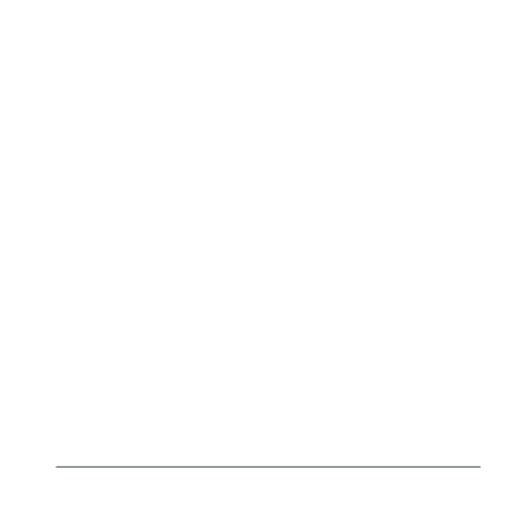
t = 0.00 s
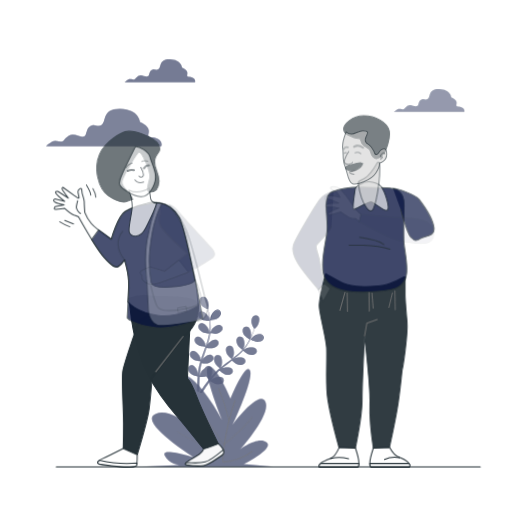
t = 1.10 s
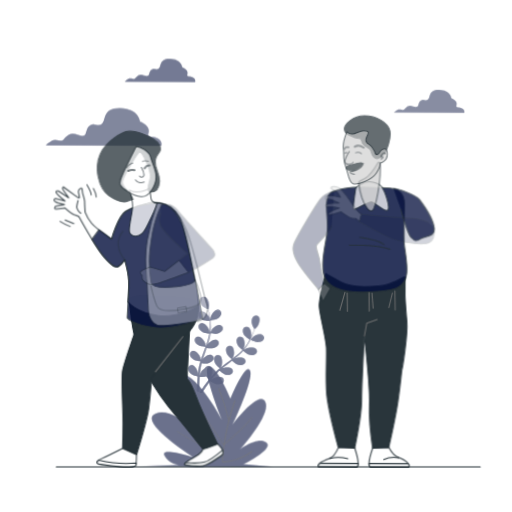
t = 1.19 s
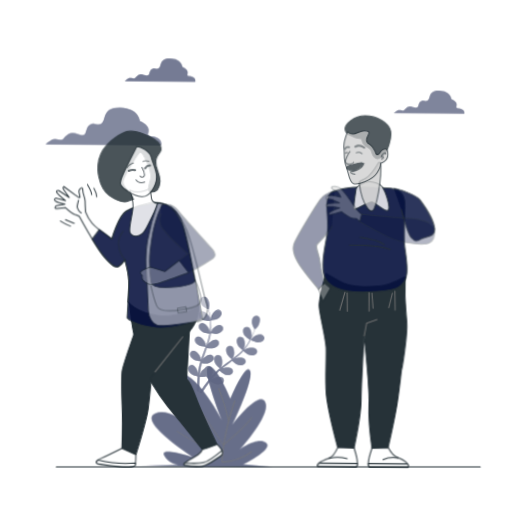
t = 1.29 s
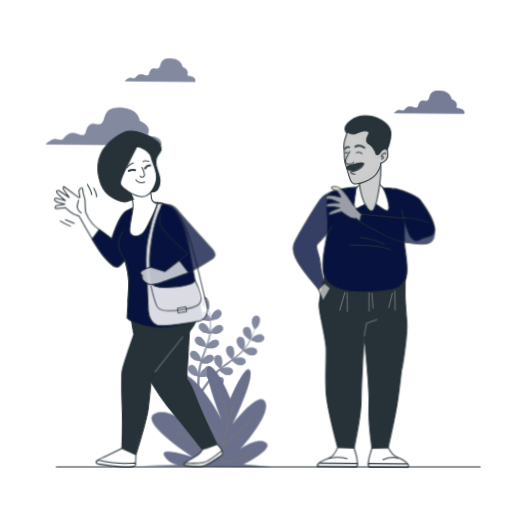
t = 1.66 s
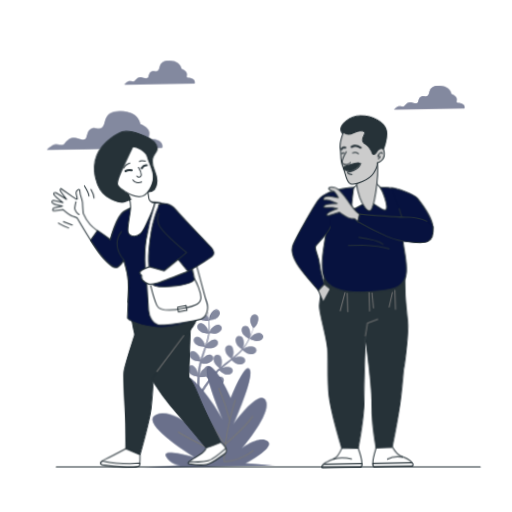
t = 2.23 s

The animated SVG that drew these frames (rendered in a browser with its animation timeline set to each time). Animation: 2 CSS @keyframes rules; one cycle of 2.60 s, repeats indefinitely.

<svg class="animated" id="freepik_stories-bye" xmlns="http://www.w3.org/2000/svg" viewBox="0 0 500 500" version="1.1" xmlns:xlink="http://www.w3.org/1999/xlink" xmlns:svgjs="http://svgjs.com/svgjs"><style>svg#freepik_stories-bye:not(.animated) .animable {opacity: 0;}svg#freepik_stories-bye.animated #elnmdass1fu3 {animation: 1.1s 1 forwards ease-out fadeIn;animation-delay: 0s;}svg#freepik_stories-bye.animated #elv1fyf73w54n {animation: 1.1s 1 forwards ease-out fadeIn;animation-delay: 0.11000000000000001s;opacity: 0}svg#freepik_stories-bye.animated #elnpgx3ufj6l {animation: 1.1s 1 forwards ease-out fadeIn;animation-delay: 0.22000000000000003s;opacity: 0}svg#freepik_stories-bye.animated #eld712li49h0f {animation: 1.1s 1 forwards ease-out fadeIn;animation-delay: 0.33000000000000007s;opacity: 0}svg#freepik_stories-bye.animated #el49q8n659kad {animation: 1.1s 1 forwards ease-out fadeIn;animation-delay: 0.44000000000000006s;opacity: 0}svg#freepik_stories-bye.animated #elunuoidsd3e {animation: 1.1s 1 forwards ease-out fadeIn;animation-delay: 0.55s;opacity: 0}svg#freepik_stories-bye.animated #elyscpfu3t8dn {animation: 1.1s 1 forwards ease-out fadeIn;animation-delay: 0.6600000000000001s;opacity: 0}svg#freepik_stories-bye.animated #ell7lpq6d36q {animation: 1.1s 1 forwards ease-out fadeIn;animation-delay: 0.7700000000000001s;opacity: 0}svg#freepik_stories-bye.animated #elzlqa2a92jl {animation: 1.1s 1 forwards ease-out fadeIn;animation-delay: 0.8800000000000001s;opacity: 0}svg#freepik_stories-bye.animated #el55sng0rnbj7 {animation: 1.1s 1 forwards ease-out fadeIn;animation-delay: 0.9900000000000001s;opacity: 0}svg#freepik_stories-bye.animated #freepik--Plants--inject-5 {animation: 1.1s 1 forwards ease-out fadeIn,1.5s Infinite  linear wind;animation-delay: 0s,1.1s;}svg#freepik_stories-bye.animated #eleldii69qj39 {animation: 1.1s 1 forwards ease-out fadeIn;animation-delay: 0s;}svg#freepik_stories-bye.animated #elsvjkub04v5 {animation: 1.1s 1 forwards ease-out fadeIn;animation-delay: 0.18333333333333335s;opacity: 0}svg#freepik_stories-bye.animated #el0h4ztvgq8u8j {animation: 1.1s 1 forwards ease-out fadeIn;animation-delay: 0.3666666666666667s;opacity: 0}svg#freepik_stories-bye.animated #el2hy1q534t26 {animation: 1.1s 1 forwards ease-out fadeIn;animation-delay: 0.55s;opacity: 0}svg#freepik_stories-bye.animated #ellah6dis76bn {animation: 1.1s 1 forwards ease-out fadeIn;animation-delay: 0.7333333333333334s;opacity: 0}svg#freepik_stories-bye.animated #elzwa1dlsgd7 {animation: 1.1s 1 forwards ease-out fadeIn;animation-delay: 0.9166666666666667s;opacity: 0}svg#freepik_stories-bye.animated #freepik--Clouds--inject-5 {animation: 1.1s 1 forwards ease-out fadeIn,1.5s Infinite  linear wind;animation-delay: 0s,1.1s;}svg#freepik_stories-bye.animated #eloal8mrc0nh {animation: 1.1s 1 forwards ease-out fadeIn;animation-delay: 0s;}svg#freepik_stories-bye.animated #el7mkqdw0wna3 {animation: 1.1s 1 forwards ease-out fadeIn;animation-delay: 0.03235294117647059s;opacity: 0}svg#freepik_stories-bye.animated #el75fwuas7izw {animation: 1.1s 1 forwards ease-out fadeIn;animation-delay: 0.06470588235294118s;opacity: 0}svg#freepik_stories-bye.animated #elf74u1koc6fl {animation: 1.1s 1 forwards ease-out fadeIn;animation-delay: 0.09705882352941178s;opacity: 0}svg#freepik_stories-bye.animated #elzqzey2kufm8 {animation: 1.1s 1 forwards ease-out fadeIn;animation-delay: 0.12941176470588237s;opacity: 0}svg#freepik_stories-bye.animated #elmamj8bds70l {animation: 1.1s 1 forwards ease-out fadeIn;animation-delay: 0.16176470588235295s;opacity: 0}svg#freepik_stories-bye.animated #elescheu0izrc {animation: 1.1s 1 forwards ease-out fadeIn;animation-delay: 0.19411764705882356s;opacity: 0}svg#freepik_stories-bye.animated #elp4xl6q5w29g {animation: 1.1s 1 forwards ease-out fadeIn;animation-delay: 0.22647058823529415s;opacity: 0}svg#freepik_stories-bye.animated #elcgdfi31xo6e {animation: 1.1s 1 forwards ease-out fadeIn;animation-delay: 0.25882352941176473s;opacity: 0}svg#freepik_stories-bye.animated #el3a604ii84zi {animation: 1.1s 1 forwards ease-out fadeIn;animation-delay: 0.2911764705882353s;opacity: 0}svg#freepik_stories-bye.animated #el9k3mshz8eib {animation: 1.1s 1 forwards ease-out fadeIn;animation-delay: 0.3235294117647059s;opacity: 0}svg#freepik_stories-bye.animated #el8uladkm9h23 {animation: 1.1s 1 forwards ease-out fadeIn;animation-delay: 0.3558823529411765s;opacity: 0}svg#freepik_stories-bye.animated #elivrqmwlajs {animation: 1.1s 1 forwards ease-out fadeIn;animation-delay: 0.3882352941176471s;opacity: 0}svg#freepik_stories-bye.animated #ell8baust52id {animation: 1.1s 1 forwards ease-out fadeIn;animation-delay: 0.4205882352941177s;opacity: 0}svg#freepik_stories-bye.animated #eln9uqgf94ik {animation: 1.1s 1 forwards ease-out fadeIn;animation-delay: 0.4529411764705883s;opacity: 0}svg#freepik_stories-bye.animated #elt3bppbkwo5p {animation: 1.1s 1 forwards ease-out fadeIn;animation-delay: 0.4852941176470589s;opacity: 0}svg#freepik_stories-bye.animated #elwwit5h9311n {animation: 1.1s 1 forwards ease-out fadeIn;animation-delay: 0.5176470588235295s;opacity: 0}svg#freepik_stories-bye.animated #el12da3z1brv {animation: 1.1s 1 forwards ease-out fadeIn;animation-delay: 0.55s;opacity: 0}svg#freepik_stories-bye.animated #elssvv2koth7 {animation: 1.1s 1 forwards ease-out fadeIn;animation-delay: 0.5823529411764706s;opacity: 0}svg#freepik_stories-bye.animated #elip743ea9h3k {animation: 1.1s 1 forwards ease-out fadeIn;animation-delay: 0.6147058823529412s;opacity: 0}svg#freepik_stories-bye.animated #elhw2opdx17sp {animation: 1.1s 1 forwards ease-out fadeIn;animation-delay: 0.6470588235294118s;opacity: 0}svg#freepik_stories-bye.animated #elbitnhqb750t {animation: 1.1s 1 forwards ease-out fadeIn;animation-delay: 0.6794117647058824s;opacity: 0}svg#freepik_stories-bye.animated #el08adjvn134aj {animation: 1.1s 1 forwards ease-out fadeIn;animation-delay: 0.711764705882353s;opacity: 0}svg#freepik_stories-bye.animated #elekl71so2p3d {animation: 1.1s 1 forwards ease-out fadeIn;animation-delay: 0.7441176470588236s;opacity: 0}svg#freepik_stories-bye.animated #el5b5buy34jv3 {animation: 1.1s 1 forwards ease-out fadeIn;animation-delay: 0.7764705882352942s;opacity: 0}svg#freepik_stories-bye.animated #elckcg87ccuvs {animation: 1.1s 1 forwards ease-out fadeIn;animation-delay: 0.8088235294117648s;opacity: 0}svg#freepik_stories-bye.animated #elincebeq2ld {animation: 1.1s 1 forwards ease-out fadeIn;animation-delay: 0.8411764705882354s;opacity: 0}svg#freepik_stories-bye.animated #el7ne5c0ofsul {animation: 1.1s 1 forwards ease-out fadeIn;animation-delay: 0.873529411764706s;opacity: 0}svg#freepik_stories-bye.animated #elpyevgsg5ex8 {animation: 1.1s 1 forwards ease-out fadeIn;animation-delay: 0.9058823529411766s;opacity: 0}svg#freepik_stories-bye.animated #elx22pg2ewwjj {animation: 1.1s 1 forwards ease-out fadeIn;animation-delay: 0.9382352941176472s;opacity: 0}svg#freepik_stories-bye.animated #elc9x2d9n7c5l {animation: 1.1s 1 forwards ease-out fadeIn;animation-delay: 0.9705882352941178s;opacity: 0}svg#freepik_stories-bye.animated #elcp7ti9778wo {animation: 1.1s 1 forwards ease-out fadeIn;animation-delay: 1.0029411764705882s;opacity: 0}svg#freepik_stories-bye.animated #elc994go91jd5 {animation: 1.1s 1 forwards ease-out fadeIn;animation-delay: 1.035294117647059s;opacity: 0}svg#freepik_stories-bye.animated #eljmuwqnuyw1g {animation: 1.1s 1 forwards ease-out fadeIn;animation-delay: 1.0676470588235296s;opacity: 0}svg#freepik_stories-bye.animated #freepik--character-2--inject-5 {animation: 1.1s 1 forwards ease-out fadeIn,1.5s Infinite  linear wind;animation-delay: 0s,1.1s;}svg#freepik_stories-bye.animated #elwmwx1ootp2a {animation: 1.1s 1 forwards ease-out fadeIn;animation-delay: 0s;}svg#freepik_stories-bye.animated #elafefrlur96b {animation: 1.1s 1 forwards ease-out fadeIn;animation-delay: 0.03793103448275863s;opacity: 0}svg#freepik_stories-bye.animated #el9kbjolhbcle {animation: 1.1s 1 forwards ease-out fadeIn;animation-delay: 0.07586206896551725s;opacity: 0}svg#freepik_stories-bye.animated #elx600hf6dwgs {animation: 1.1s 1 forwards ease-out fadeIn;animation-delay: 0.11379310344827588s;opacity: 0}svg#freepik_stories-bye.animated #elvan7qjkm6r {animation: 1.1s 1 forwards ease-out fadeIn;animation-delay: 0.1517241379310345s;opacity: 0}svg#freepik_stories-bye.animated #elf9elya4vyei {animation: 1.1s 1 forwards ease-out fadeIn;animation-delay: 0.18965517241379315s;opacity: 0}svg#freepik_stories-bye.animated #el4noct8zd6mg {animation: 1.1s 1 forwards ease-out fadeIn;animation-delay: 0.22758620689655176s;opacity: 0}svg#freepik_stories-bye.animated #elomy9nr693u {animation: 1.1s 1 forwards ease-out fadeIn;animation-delay: 0.2655172413793104s;opacity: 0}svg#freepik_stories-bye.animated #elgl9r1lpv7oe {animation: 1.1s 1 forwards ease-out fadeIn;animation-delay: 0.303448275862069s;opacity: 0}svg#freepik_stories-bye.animated #elytsmxzax9x {animation: 1.1s 1 forwards ease-out fadeIn;animation-delay: 0.34137931034482766s;opacity: 0}svg#freepik_stories-bye.animated #elimvpnfpf1i {animation: 1.1s 1 forwards ease-out fadeIn;animation-delay: 0.3793103448275863s;opacity: 0}svg#freepik_stories-bye.animated #elyr1hl3dlfmc {animation: 1.1s 1 forwards ease-out fadeIn;animation-delay: 0.4172413793103449s;opacity: 0}svg#freepik_stories-bye.animated #el1xw5v3li1lg {animation: 1.1s 1 forwards ease-out fadeIn;animation-delay: 0.4551724137931035s;opacity: 0}svg#freepik_stories-bye.animated #elysgykzzoog {animation: 1.1s 1 forwards ease-out fadeIn;animation-delay: 0.49310344827586217s;opacity: 0}svg#freepik_stories-bye.animated #elu5seyph9qh {animation: 1.1s 1 forwards ease-out fadeIn;animation-delay: 0.5310344827586208s;opacity: 0}svg#freepik_stories-bye.animated #elpmpvhd8klee {animation: 1.1s 1 forwards ease-out fadeIn;animation-delay: 0.5689655172413794s;opacity: 0}svg#freepik_stories-bye.animated #el8pqo9ze1n8q {animation: 1.1s 1 forwards ease-out fadeIn;animation-delay: 0.606896551724138s;opacity: 0}svg#freepik_stories-bye.animated #elu5koadcru6j {animation: 1.1s 1 forwards ease-out fadeIn;animation-delay: 0.6448275862068966s;opacity: 0}svg#freepik_stories-bye.animated #el6irgpphly0i {animation: 1.1s 1 forwards ease-out fadeIn;animation-delay: 0.6827586206896553s;opacity: 0}svg#freepik_stories-bye.animated #el4zyjtntb2m9 {animation: 1.1s 1 forwards ease-out fadeIn;animation-delay: 0.7206896551724139s;opacity: 0}svg#freepik_stories-bye.animated #elczhfljx0in8 {animation: 1.1s 1 forwards ease-out fadeIn;animation-delay: 0.7586206896551726s;opacity: 0}svg#freepik_stories-bye.animated #eli5zejms7yqe {animation: 1.1s 1 forwards ease-out fadeIn;animation-delay: 0.7965517241379312s;opacity: 0}svg#freepik_stories-bye.animated #eltvxlj2xbbu {animation: 1.1s 1 forwards ease-out fadeIn;animation-delay: 0.8344827586206898s;opacity: 0}svg#freepik_stories-bye.animated #el9maztglynw {animation: 1.1s 1 forwards ease-out fadeIn;animation-delay: 0.8724137931034485s;opacity: 0}svg#freepik_stories-bye.animated #elx2osyl1bkq {animation: 1.1s 1 forwards ease-out fadeIn;animation-delay: 0.910344827586207s;opacity: 0}svg#freepik_stories-bye.animated #el1dvo8o5wxfh {animation: 1.1s 1 forwards ease-out fadeIn;animation-delay: 0.9482758620689656s;opacity: 0}svg#freepik_stories-bye.animated #elc4rvl4b6acf {animation: 1.1s 1 forwards ease-out fadeIn;animation-delay: 0.9862068965517243s;opacity: 0}svg#freepik_stories-bye.animated #eloxb57ja4t4 {animation: 1.1s 1 forwards ease-out fadeIn;animation-delay: 1.024137931034483s;opacity: 0}svg#freepik_stories-bye.animated #eluo0h7rch8z {animation: 1.1s 1 forwards ease-out fadeIn;animation-delay: 1.0620689655172415s;opacity: 0}svg#freepik_stories-bye.animated #freepik--character-1--inject-5 {animation: 1.1s 1 forwards ease-out fadeIn,1.5s Infinite  linear wind;animation-delay: 0s,1.1s;}            @keyframes fadeIn {                0% {                    opacity: 0;                }                100% {                    opacity: 1;                }            }                    @keyframes wind {                0% {                    transform: rotate( 0deg );                }                25% {                    transform: rotate( 1deg );                }                75% {                    transform: rotate( -1deg );                }            }        .animator-hidden { display: none; }</style><g id="freepik--background-simple--inject-5" class="animable animator-hidden" style="transform-origin: 251.447px 248.834px;"><path d="M438.63,148.3S411.4,93.79,351.27,85.71,249.16,117,204.92,137.2c-23.17,10.57-49.64,6.46-74.24,11.58C52,165.14,22.4,267.66,55.16,326c28.36,50.47,78.28,76.72,154.29,82.77s129.34,13.13,197.41-36.34S470.39,220,438.63,148.3Z" style="fill: #07123F; transform-origin: 251.447px 248.834px;" id="el6yfu1ozeq2a" class="animable"></path><g id="ele7e4l9hhzvo"><path d="M438.63,148.3S411.4,93.79,351.27,85.71,249.16,117,204.92,137.2c-23.17,10.57-49.64,6.46-74.24,11.58C52,165.14,22.4,267.66,55.16,326c28.36,50.47,78.28,76.72,154.29,82.77s129.34,13.13,197.41-36.34S470.39,220,438.63,148.3Z" style="fill: rgb(255, 255, 255); opacity: 0.7; transform-origin: 251.447px 248.834px;" class="animable" id="elagcsvex1k19"></path></g></g><g id="freepik--Plants--inject-5" class="animable animator-active" style="transform-origin: 202.425px 372.877px;"><path d="M205.12,312.73c-.05,0,.64-3.39.7-3.6.79-2.41,3.72-6.63,6.57-6.62a3.37,3.37,0,0,1,3.24,3.83c-.21,2-2,3.7-3.63,4.68C210.1,312.18,205.13,312.73,205.12,312.73Z" style="fill: #07123F; transform-origin: 210.39px 307.62px;" id="elnmdass1fu3" class="animable"></path><path d="M199.61,289.93c2.68,1,4,5.91,3.93,8.46,0,.21-.51,3.64-.56,3.61l-.06,0c.22.78.44,1.62.67,2.54.4,1.71.84,3.64,1.18,5.77a59,59,0,0,1,.75,6.95,44,44,0,0,1-.26,7.8.29.29,0,0,1,0,.09c.35-.75,1.41-2.84,1.5-3,1.4-2.12,5.34-5.41,8.09-4.65a3.37,3.37,0,0,1,2.11,4.54c-.73,1.88-2.91,3.05-4.74,3.57-2,.58-6.65-.11-7-.17a59.54,59.54,0,0,1-1.69,7.78c-.42,1.49-.89,3-1.38,4.46.32-.65.62-1.22.67-1.29,1.39-2.13,5.34-5.42,8.08-4.66a3.37,3.37,0,0,1,2.11,4.55c-.72,1.87-2.91,3-4.73,3.56s-5.78,0-6.82-.13c-.19.56-.38,1.13-.58,1.7-.94,2.72-1.89,5.43-2.74,8.11-.3.95-.56,1.89-.82,2.84.29-.58.53-1.06.58-1.12,1.39-2.13,5.34-5.42,8.08-4.66a3.36,3.36,0,0,1,2.11,4.55c-.72,1.87-2.9,3-4.73,3.56s-5.4.06-6.63-.11c-.24,1-.48,1.95-.68,2.9-.11.66-.27,1.28-.35,1.94s-.18,1.31-.27,1.95c-.13,1.25-.27,2.53-.36,3.75-.08.84-.13,1.65-.18,2.46.28-.94.89-2.78.95-2.93a13.07,13.07,0,0,1,4.36-5,3.21,3.21,0,0,1,.37-.65,3.37,3.37,0,0,1,5-.77c2.16,1.86,1.62,7,.63,9.3-.06.14-.86,1.57-1.38,2.46l1.15-1.43c.79-1,1.61-1.91,2.49-2.93l1.33-1.45c.44-.49,1-.95,1.44-1.44,1.14-1.1,2.35-2.16,3.59-3.2-.85-.69-3.82-3.2-4.67-4.91s-1.47-4.09-.58-5.9a3.37,3.37,0,0,1,4.78-1.51c2.41,1.51,2.66,6.64,2,9.1,0,.16-.69,1.87-1.06,2.81.75-.62,1.5-1.24,2.28-1.84,2.25-1.74,4.58-3.43,6.9-5.13l2.11-1.57c-.3-.24-3.89-3.15-4.85-5.06-.85-1.7-1.46-4.1-.57-5.9a3.37,3.37,0,0,1,4.78-1.51c2.41,1.51,2.65,6.64,2,9.1,0,.19-1,2.66-1.25,3.27,1.55-1.15,3.09-2.32,4.56-3.53a58.8,58.8,0,0,0,5.63-5.24c-.14-.11-3.91-3.13-4.89-5.08-.85-1.7-1.46-4.1-.57-5.9a3.37,3.37,0,0,1,4.78-1.52c2.41,1.52,2.65,6.64,2,9.11,0,.16-.76,2-1.11,2.93l.13.09a43.49,43.49,0,0,0,4.63-6.21c.76-1.2,1.41-2.39,2-3.57-.76-.49-4.2-2.77-5.28-4.43s-1.9-3.91-1.22-5.8a3.38,3.38,0,0,1,4.59-2c2.56,1.24,3.36,6.31,3,8.83,0,.14-.36,1.51-.63,2.5.27-.53.56-1.08.81-1.6.93-1.93,1.67-3.77,2.31-5.4.36-.93.66-1.77.94-2.57-.5-.87-2.44-4.4-2.63-6.33s.11-4.35,1.59-5.71a3.38,3.38,0,0,1,5,.31c1.7,2.28.08,7.15-1.39,9.23-.13.17-2.44,2.75-2.47,2.7l0-.05c-.25.77-.53,1.59-.85,2.49-.6,1.64-1.3,3.5-2.2,5.46a59.49,59.49,0,0,1-3.2,6.21,44.06,44.06,0,0,1-4.52,6.37l-.07.06c.71-.43,2.74-1.59,2.9-1.66,2.34-1,7.44-1.57,9.31.57a3.37,3.37,0,0,1-.74,5c-1.64,1.16-4.11.94-5.92.36-2-.65-5.49-3.76-5.76-4a61.24,61.24,0,0,1-5.7,5.55c-1.17,1-2.38,2-3.61,3,.62-.36,1.19-.68,1.27-.71,2.34-1,7.44-1.57,9.31.57a3.37,3.37,0,0,1-.75,5c-1.64,1.16-4.1.93-5.91.36s-4.83-3.18-5.61-3.87c-.48.36-.95.73-1.42,1.1-2.29,1.75-4.57,3.48-6.77,5.26-.77.62-1.51,1.26-2.25,1.9.56-.32,1-.58,1.11-.61,2.33-1,7.44-1.57,9.31.58a3.36,3.36,0,0,1-.75,4.95c-1.64,1.16-4.1.94-5.91.36s-4.54-2.92-5.47-3.75c-.74.68-1.48,1.36-2.17,2.05-.46.49-.93.92-1.36,1.43l-1.3,1.47c-.8,1-1.62,2-2.37,2.92-.53.67-1,1.31-1.51,2,.76-.63,2.27-1.83,2.41-1.92,2.16-1.34,7.12-2.68,9.29-.84a3.36,3.36,0,0,1,0,5c-1.44,1.4-3.91,1.55-5.79,1.26-2.06-.33-5.8-2.76-6.27-3.07-.81,1.08-1.59,2.13-2.32,3.13-2.51,3.48-4.48,6.47-5.82,8.58l-.14.22-1.74-.85.28-.41c1.4-2.11,3.45-5.08,6.07-8.54.82-1.09,1.72-2.25,2.66-3.42a37.2,37.2,0,0,1-2.7-3.35c-2,.79-6.17.82-6.71.82-.08,1.34-.16,2.65-.21,3.89-.18,4.29-.16,7.87-.12,10.37,0,.1,0,.19,0,.29l-1.92-.93c0-2.48.1-5.84.35-9.82.08-1.36.2-2.82.34-4.32-.54-.13-4.87-1.25-6.5-2.55-1.48-1.19-3-3.11-3-5.12a3.37,3.37,0,0,1,3.7-3.38c2.83.37,5.19,4.92,5.66,7.42,0,.15.15,1.78.2,2.81.06-.61.11-1.2.18-1.83.12-1.24.29-2.48.45-3.82.11-.64.21-1.28.32-1.94s.27-1.32.4-2c.35-1.55.77-3.1,1.23-4.65-1.09-.11-4.95-.57-6.6-1.52s-3.48-2.61-3.74-4.6a3.38,3.38,0,0,1,3.16-3.9c2.84-.07,5.87,4.07,6.71,6.47.05.15.46,1.94.67,2.93.28-.93.56-1.86.88-2.79.91-2.7,1.92-5.39,2.92-8.09.31-.82.6-1.65.9-2.48-.39,0-5-.47-6.84-1.54-1.65-.94-3.48-2.61-3.73-4.6a3.37,3.37,0,0,1,3.15-3.9c2.85-.07,5.88,4.08,6.71,6.48.07.18.65,2.75.77,3.41.65-1.81,1.29-3.63,1.85-5.45a59.67,59.67,0,0,0,1.8-7.48c-.18,0-5-.46-6.88-1.55-1.65-.94-3.48-2.61-3.73-4.6a3.37,3.37,0,0,1,3.15-3.9c2.85-.07,5.88,4.08,6.71,6.48.06.15.51,2.11.7,3.05h.16a42.7,42.7,0,0,0,.43-7.73c0-1.42-.14-2.78-.27-4.1-.91,0-5,0-6.85-.78s-3.74-2.21-4.21-4.16a3.37,3.37,0,0,1,2.7-4.23c2.82-.38,6.29,3.41,7.38,5.7.06.13.53,1.46.86,2.44-.07-.6-.14-1.21-.21-1.78-.29-2.13-.69-4.07-1.05-5.78-.22-1-.43-1.84-.64-2.66-.89-.45-4.46-2.32-5.68-3.83s-2.31-3.69-1.82-5.64A3.36,3.36,0,0,1,199.61,289.93Z" style="fill: #07123F; transform-origin: 218.389px 336.892px;" id="elv1fyf73w54n" class="animable"></path><path d="M251.07,333.8c-2.22-.08-6.67-2.37-6.67-2.37s2.39-2.47,2.56-2.61c2-1.59,6.76-3.48,9.13-1.9a3.37,3.37,0,0,1,.59,5C255.41,333.45,253,333.88,251.07,333.8Z" style="fill: #07123F; transform-origin: 250.965px 330.067px;" id="elnpgx3ufj6l" class="animable"></path><g id="eld712li49h0f" class=""><g style="opacity: 0.5; transform-origin: 220.625px 336.892px;" class="animable" id="eldihvkbfd9c8"><path d="M205.12,312.73c-.05,0,.64-3.39.7-3.6.79-2.41,3.72-6.63,6.57-6.62a3.37,3.37,0,0,1,3.24,3.83c-.21,2-2,3.7-3.63,4.68C210.1,312.18,205.13,312.73,205.12,312.73Z" style="fill: rgb(255, 255, 255); transform-origin: 210.39px 307.62px;" id="el60sxol0kjoi" class="animable"></path><path d="M199.61,289.93c2.68,1,4,5.91,3.93,8.46,0,.21-.51,3.64-.56,3.61l-.06,0c.22.78.44,1.62.67,2.54.4,1.71.84,3.64,1.18,5.77a59,59,0,0,1,.75,6.95,44,44,0,0,1-.26,7.8.29.29,0,0,1,0,.09c.35-.75,1.41-2.84,1.5-3,1.4-2.12,5.34-5.41,8.09-4.65a3.37,3.37,0,0,1,2.11,4.54c-.73,1.88-2.91,3.05-4.74,3.57-2,.58-6.65-.11-7-.17a59.54,59.54,0,0,1-1.69,7.78c-.42,1.49-.89,3-1.38,4.46.32-.65.62-1.22.67-1.29,1.39-2.13,5.34-5.42,8.08-4.66a3.37,3.37,0,0,1,2.11,4.55c-.72,1.87-2.91,3-4.73,3.56s-5.78,0-6.82-.13c-.19.56-.38,1.13-.58,1.7-.94,2.72-1.89,5.43-2.74,8.11-.3.95-.56,1.89-.82,2.84.29-.58.53-1.06.58-1.12,1.39-2.13,5.34-5.42,8.08-4.66a3.36,3.36,0,0,1,2.11,4.55c-.72,1.87-2.9,3-4.73,3.56s-5.4.06-6.63-.11c-.24,1-.48,1.95-.68,2.9-.11.66-.27,1.28-.35,1.94s-.18,1.31-.27,1.95c-.13,1.25-.27,2.53-.36,3.75-.08.84-.13,1.65-.18,2.46.28-.94.89-2.78.95-2.93a13.07,13.07,0,0,1,4.36-5,3.21,3.21,0,0,1,.37-.65,3.37,3.37,0,0,1,5-.77c2.16,1.86,1.62,7,.63,9.3-.06.14-.86,1.57-1.38,2.46l1.15-1.43c.79-1,1.61-1.91,2.49-2.93l1.33-1.45c.44-.49,1-.95,1.44-1.44,1.14-1.1,2.35-2.16,3.59-3.2-.85-.69-3.82-3.2-4.67-4.91s-1.47-4.09-.58-5.9a3.37,3.37,0,0,1,4.78-1.51c2.41,1.51,2.66,6.64,2,9.1,0,.16-.69,1.87-1.06,2.81.75-.62,1.5-1.24,2.28-1.84,2.25-1.74,4.58-3.43,6.9-5.13l2.11-1.57c-.3-.24-3.89-3.15-4.85-5.06-.85-1.7-1.46-4.1-.57-5.9a3.37,3.37,0,0,1,4.78-1.51c2.41,1.51,2.65,6.64,2,9.1,0,.19-1,2.66-1.25,3.27,1.55-1.15,3.09-2.32,4.56-3.53a58.8,58.8,0,0,0,5.63-5.24c-.14-.11-3.91-3.13-4.89-5.08-.85-1.7-1.46-4.1-.57-5.9a3.37,3.37,0,0,1,4.78-1.52c2.41,1.52,2.65,6.64,2,9.11,0,.16-.76,2-1.11,2.93l.13.09a43.49,43.49,0,0,0,4.63-6.21c.76-1.2,1.41-2.39,2-3.57-.76-.49-4.2-2.77-5.28-4.43s-1.9-3.91-1.22-5.8a3.38,3.38,0,0,1,4.59-2c2.56,1.24,3.36,6.31,3,8.83,0,.14-.36,1.51-.63,2.5.27-.53.56-1.08.81-1.6.93-1.93,1.67-3.77,2.31-5.4.36-.93.66-1.77.94-2.57-.5-.87-2.44-4.4-2.63-6.33s.11-4.35,1.59-5.71a3.38,3.38,0,0,1,5,.31c1.7,2.28.08,7.15-1.39,9.23-.13.17-2.44,2.75-2.47,2.7l0-.05c-.25.77-.53,1.59-.85,2.49-.6,1.64-1.3,3.5-2.2,5.46a59.49,59.49,0,0,1-3.2,6.21,44.06,44.06,0,0,1-4.52,6.37l-.07.06c.71-.43,2.74-1.59,2.9-1.66,2.34-1,7.44-1.57,9.31.57a3.37,3.37,0,0,1-.74,5c-1.64,1.16-4.11.94-5.92.36-2-.65-5.49-3.76-5.76-4a61.24,61.24,0,0,1-5.7,5.55c-1.17,1-2.38,2-3.61,3,.62-.36,1.19-.68,1.27-.71,2.34-1,7.44-1.57,9.31.57a3.37,3.37,0,0,1-.75,5c-1.64,1.16-4.1.93-5.91.36s-4.83-3.18-5.61-3.87c-.48.36-.95.73-1.42,1.1-2.29,1.75-4.57,3.48-6.77,5.26-.77.62-1.51,1.26-2.25,1.9.56-.32,1-.58,1.11-.61,2.33-1,7.44-1.57,9.31.58a3.36,3.36,0,0,1-.75,4.95c-1.64,1.16-4.1.94-5.91.36s-4.54-2.92-5.47-3.75c-.74.68-1.48,1.36-2.17,2.05-.46.49-.93.92-1.36,1.43l-1.3,1.47c-.8,1-1.62,2-2.37,2.92-.53.67-1,1.31-1.51,2,.76-.63,2.27-1.83,2.41-1.92,2.16-1.34,7.12-2.68,9.29-.84a3.36,3.36,0,0,1,0,5c-1.44,1.4-3.91,1.55-5.79,1.26-2.06-.33-5.8-2.76-6.27-3.07-.81,1.08-1.59,2.13-2.32,3.13-2.51,3.48-4.48,6.47-5.82,8.58l-.14.22-1.74-.85.28-.41c1.4-2.11,3.45-5.08,6.07-8.54.82-1.09,1.72-2.25,2.66-3.42a37.2,37.2,0,0,1-2.7-3.35c-2,.79-6.17.82-6.71.82-.08,1.34-.16,2.65-.21,3.89-.18,4.29-.16,7.87-.12,10.37,0,.1,0,.19,0,.29l-1.92-.93c0-2.48.1-5.84.35-9.82.08-1.36.2-2.82.34-4.32-.54-.13-4.87-1.25-6.5-2.55-1.48-1.19-3-3.11-3-5.12a3.37,3.37,0,0,1,3.7-3.38c2.83.37,5.19,4.92,5.66,7.42,0,.15.15,1.78.2,2.81.06-.61.11-1.2.18-1.83.12-1.24.29-2.48.45-3.82.11-.64.21-1.28.32-1.94s.27-1.32.4-2c.35-1.55.77-3.1,1.23-4.65-1.09-.11-4.95-.57-6.6-1.52s-3.48-2.61-3.74-4.6a3.38,3.38,0,0,1,3.16-3.9c2.84-.07,5.87,4.07,6.71,6.47.05.15.46,1.94.67,2.93.28-.93.56-1.86.88-2.79.91-2.7,1.92-5.39,2.92-8.09.31-.82.6-1.65.9-2.48-.39,0-5-.47-6.84-1.54-1.65-.94-3.48-2.61-3.73-4.6a3.37,3.37,0,0,1,3.15-3.9c2.85-.07,5.88,4.08,6.71,6.48.07.18.65,2.75.77,3.41.65-1.81,1.29-3.63,1.85-5.45a59.67,59.67,0,0,0,1.8-7.48c-.18,0-5-.46-6.88-1.55-1.65-.94-3.48-2.61-3.73-4.6a3.37,3.37,0,0,1,3.15-3.9c2.85-.07,5.88,4.08,6.71,6.48.06.15.51,2.11.7,3.05h.16a42.7,42.7,0,0,0,.43-7.73c0-1.42-.14-2.78-.27-4.1-.91,0-5,0-6.85-.78s-3.74-2.21-4.21-4.16a3.37,3.37,0,0,1,2.7-4.23c2.82-.38,6.29,3.41,7.38,5.7.06.13.53,1.46.86,2.44-.07-.6-.14-1.21-.21-1.78-.29-2.13-.69-4.07-1.05-5.78-.22-1-.43-1.84-.64-2.66-.89-.45-4.46-2.32-5.68-3.83s-2.31-3.69-1.82-5.64A3.36,3.36,0,0,1,199.61,289.93Z" style="fill: rgb(255, 255, 255); transform-origin: 218.389px 336.892px;" id="elkzsbj508wal" class="animable"></path><path d="M251.07,333.8c-2.22-.08-6.67-2.37-6.67-2.37s2.39-2.47,2.56-2.61c2-1.59,6.76-3.48,9.13-1.9a3.37,3.37,0,0,1,.59,5C255.41,333.45,253,333.88,251.07,333.8Z" style="fill: rgb(255, 255, 255); transform-origin: 250.965px 330.067px;" id="el4irm8v28f5x" class="animable"></path></g></g><path d="M225.1,389.51S211.6,357,204,358.38s13,51.88,13,51.88-23.75-44.8-39.95-44.8,5.94,49.51,26.45,66c0,0-32.38-34.9-51.28-27.35S190,447,190,447s-32.93-10.37-29.15-2.36,14,9.43,14,9.43L137.65,456H267.2l-29.15-2.83s30.23-15.09,22.14-21.22S234.27,439,234.27,439s30.77-33.95,24.84-46.68-32.39,23.1-32.39,23.1S248.31,369.7,244,361.68,225.1,389.51,225.1,389.51Z" style="fill: #07123F; transform-origin: 202.425px 407.169px;" id="el49q8n659kad" class="animable"></path><g id="elunuoidsd3e" class=""><path d="M225.1,389.51S211.6,357,204,358.38s13,51.88,13,51.88-23.75-44.8-39.95-44.8,5.94,49.51,26.45,66c0,0-32.38-34.9-51.28-27.35S190,447,190,447s-32.93-10.37-29.15-2.36,14,9.43,14,9.43L137.65,456H267.2l-29.15-2.83s30.23-15.09,22.14-21.22S234.27,439,234.27,439s30.77-33.95,24.84-46.68-32.39,23.1-32.39,23.1S248.31,369.7,244,361.68,225.1,389.51,225.1,389.51Z" style="fill: rgb(255, 255, 255); opacity: 0.4; transform-origin: 202.425px 407.169px;" class="animable" id="eloh82bchtj0n"></path></g><path d="M229.42,391.22c-11.88,35.09-11.88,59.92-11.88,59.92s14,.54,28.61-10.25" style="fill: none; stroke: rgb(120, 120, 120); stroke-linecap: round; stroke-linejoin: round; transform-origin: 231.845px 421.182px;" id="elyscpfu3t8dn" class="animable"></path><path d="M223.48,410.12a210,210,0,0,0-9.72-30.77" style="fill: none; stroke: rgb(120, 120, 120); stroke-linecap: round; stroke-linejoin: round; transform-origin: 218.62px 394.735px;" id="ell7lpq6d36q" class="animable"></path><path d="M188.39,389.6l30.23,44.81s20.51-17.28,27.53-27" style="fill: none; stroke: rgb(120, 120, 120); stroke-linecap: round; stroke-linejoin: round; transform-origin: 217.27px 412.005px;" id="elzlqa2a92jl" class="animable"></path><path d="M218.08,445.2s-31.85-15.11-44.81-23.75" style="fill: none; stroke: rgb(120, 120, 120); stroke-linecap: round; stroke-linejoin: round; transform-origin: 195.675px 433.325px;" id="el55sng0rnbj7" class="animable"></path></g><g id="freepik--Clouds--inject-5" class="animable animator-active" style="transform-origin: 249.331px 100.301px;"><path d="M154,135.84c-4.89-2.67-7.12-.44-8.9-2.67s4.89-8-8.44-13.78c0,0-.89-12.45-19.12-12.89S104.23,119,99.34,122.06s-6.22-1.78-11.11,1.33-2.67,9.34-6.67,10.23-9.33-4-14.22-.89-4.9,5.78-7.12,5.78-6.67-1.78-9.33,0-5.78,4-5.78,4H157.58S158.92,138.51,154,135.84Z" style="fill: #07123F; transform-origin: 101.428px 124.5px;" id="eleldii69qj39" class="animable"></path><g id="elsvjkub04v5" class=""><g style="opacity: 0.5; transform-origin: 101.428px 124.5px;" class="animable" id="el748ybhkdqqo"><path d="M154,135.84c-4.89-2.67-7.12-.44-8.9-2.67s4.89-8-8.44-13.78c0,0-.89-12.45-19.12-12.89S104.23,119,99.34,122.06s-6.22-1.78-11.11,1.33-2.67,9.34-6.67,10.23-9.33-4-14.22-.89-4.9,5.78-7.12,5.78-6.67-1.78-9.33,0-5.78,4-5.78,4H157.58S158.92,138.51,154,135.84Z" style="fill: rgb(255, 255, 255); transform-origin: 101.428px 124.5px;" id="el6dwar4i5mm6" class="animable"></path></g></g><path d="M188.28,76.06c-3-1.64-4.36-.28-5.45-1.64s3-4.89-5.16-8.43c0,0-.55-7.61-11.7-7.89s-8.16,7.62-11.15,9.52-3.81-1.08-6.81.82-1.63,5.71-4.08,6.26-5.71-2.45-8.7-.55-3,3.54-4.35,3.54-4.08-1.09-5.72,0-3.53,2.45-3.53,2.45h68.82S191.27,77.69,188.28,76.06Z" style="fill: #07123F; transform-origin: 156.091px 69.1164px;" id="el0h4ztvgq8u8j" class="animable"></path><g id="el2hy1q534t26" class=""><g style="opacity: 0.5; transform-origin: 156.091px 69.1164px;" class="animable" id="elbymelz2u2iq"><path d="M188.28,76.06c-3-1.64-4.36-.28-5.45-1.64s3-4.89-5.16-8.43c0,0-.55-7.61-11.7-7.89s-8.16,7.62-11.15,9.52-3.81-1.08-6.81.82-1.63,5.71-4.08,6.26-5.71-2.45-8.7-.55-3,3.54-4.35,3.54-4.08-1.09-5.72,0-3.53,2.45-3.53,2.45h68.82S191.27,77.69,188.28,76.06Z" style="fill: rgb(255, 255, 255); transform-origin: 156.091px 69.1164px;" id="elhqyzos1ptec" class="animable"></path></g></g><path d="M451.28,105.06c-3-1.64-4.36-.28-5.45-1.64s3-4.89-5.16-8.43c0,0-.55-7.61-11.7-7.89s-8.16,7.62-11.15,9.52-3.81-1.08-6.81.82-1.63,5.71-4.08,6.26-5.71-2.45-8.7-.55-3,3.54-4.35,3.54-4.08-1.09-5.72,0-3.53,2.45-3.53,2.45h68.82S454.27,106.69,451.28,105.06Z" style="fill: #07123F; transform-origin: 419.091px 98.1164px;" id="ellah6dis76bn" class="animable"></path><g id="elzwa1dlsgd7" class=""><g style="opacity: 0.5; transform-origin: 419.091px 98.1164px;" class="animable" id="elit2a24yndi"><path d="M451.28,105.06c-3-1.64-4.36-.28-5.45-1.64s3-4.89-5.16-8.43c0,0-.55-7.61-11.7-7.89s-8.16,7.62-11.15,9.52-3.81-1.08-6.81.82-1.63,5.71-4.08,6.26-5.71-2.45-8.7-.55-3,3.54-4.35,3.54-4.08-1.09-5.72,0-3.53,2.45-3.53,2.45h68.82S454.27,106.69,451.28,105.06Z" style="fill: rgb(255, 255, 255); transform-origin: 419.091px 98.1164px;" id="elck7wnskw61" class="animable"></path></g></g></g><g id="freepik--Trees--inject-5" class="animable animator-hidden" style="transform-origin: 328.287px 246.296px;"><path d="M373.45,244.78s29.63,2.94,44.65,21.3c0,0,15.87-21.27,44.36-20.84a57.59,57.59,0,1,0-89-.41Z" style="fill: #07123F; transform-origin: 418.128px 208.485px;" id="eltmk2ib41di" class="animable"></path><g id="el37l3a06uvme"><path d="M373.45,244.78s29.63,2.94,44.65,21.3c0,0,15.87-21.27,44.36-20.84a57.59,57.59,0,1,0-89-.41Z" style="fill: rgb(255, 255, 255); opacity: 0.5; transform-origin: 418.128px 208.485px;" class="animable" id="elpccmac81ylk"></path></g><polygon points="417.12 154.97 416.12 455.55 421.12 455.55 417.12 154.97" style="fill: rgb(130, 130, 130); transform-origin: 418.62px 305.26px;" id="eldq19vi9kqt6" class="animable"></polygon><path d="M418.62,260.48s10-18,28-23.5c0,0-19,4.5-28.51,20Z" style="fill: rgb(130, 130, 130); transform-origin: 432.365px 248.73px;" id="elqyq3oyodrsc" class="animable"></path><path d="M417.53,210s11.09-18.49,29.1-24c0,0-19.6,5.64-29.1,21.14Z" style="fill: rgb(130, 130, 130); transform-origin: 432.08px 198px;" id="el1avxi5koz35" class="animable"></path><path d="M417.92,236.26s10.7-19.28,28.71-24.78c0,0-19.47,5.39-29,20.89Z" style="fill: rgb(130, 130, 130); transform-origin: 432.13px 223.87px;" id="elzd7t5onmmi" class="animable"></path><path d="M417.14,222.48s-9.65-18-27-23.51c0,0,18.34,4.5,27.51,20Z" style="fill: rgb(130, 130, 130); transform-origin: 403.895px 210.725px;" id="el1y3t2puw78d" class="animable"></path><path d="M417.14,247.48s-9.65-18-27-23.5c0,0,18.34,4.5,27.51,20Z" style="fill: rgb(130, 130, 130); transform-origin: 403.895px 235.73px;" id="elyjprkrqtdv" class="animable"></path><path d="M203.4,201s51.74,5.12,78,37.2c0,0,27.71-37.16,77.48-36.4a100.58,100.58,0,1,0-155.47-.71Z" style="fill: #07123F; transform-origin: 281.436px 137.621px;" id="elnyeuh62klb" class="animable"></path><g id="el0z5mnpkoj6w"><path d="M203.4,201s51.74,5.12,78,37.2c0,0,27.71-37.16,77.48-36.4a100.58,100.58,0,1,0-155.47-.71Z" style="fill: rgb(255, 255, 255); opacity: 0.3; transform-origin: 281.436px 137.621px;" class="animable" id="elfuo3tc4j96"></path></g><polygon points="279.66 44.09 277.91 455.55 286.65 455.55 279.66 44.09" style="fill: rgb(130, 130, 130); transform-origin: 282.28px 249.82px;" id="el1atccyyn7n3" class="animable"></polygon><path d="M282.28,228.38s17.47-31.44,48.91-41c0,0-33.19,7.86-49.78,34.94Z" style="fill: rgb(130, 130, 130); transform-origin: 306.3px 207.88px;" id="ell1yyo2mo92j" class="animable"></path><path d="M281,141s18.78-33.19,50.22-42.8c0,0-33.5,9.12-50.09,36.19Z" style="fill: rgb(130, 130, 130); transform-origin: 306.11px 119.6px;" id="elj0uoou25crn" class="animable"></path><path d="M281.49,185s18.26-32.57,49.7-42.17c0,0-33.19,7.86-49.78,34.93Z" style="fill: rgb(130, 130, 130); transform-origin: 306.3px 163.915px;" id="elrjeoxkxxa18" class="animable"></path><path d="M279.69,162s-16.86-31.44-47.2-41c0,0,32,7.86,48,34.94Z" style="fill: rgb(130, 130, 130); transform-origin: 256.49px 141.5px;" id="el16apvylrwbj" class="animable"></path><path d="M279.69,205.67s-16.86-31.44-47.2-41c0,0,32,7.86,48,34.94Z" style="fill: rgb(130, 130, 130); transform-origin: 256.49px 185.17px;" id="elqg400rmps4r" class="animable"></path></g><g id="freepik--character-2--inject-5" class="animable animator-active" style="transform-origin: 354.949px 284.502px;"><path d="M380.33,436.84s4.43,8,8.79,9.43c9.47,3.16,11.61,7.56,10.68,9.73H362.41s-1.24.3-1.24-4,3.4-14.53,3.4-14.53Z" style="fill: rgb(255, 255, 255); stroke: rgb(38, 50, 56); stroke-linecap: round; stroke-linejoin: round; transform-origin: 380.584px 446.422px;" id="eloal8mrc0nh" class="animable"></path><path d="M390.17,447s-8.06-1.4-14.72,1.76" style="fill: none; stroke: rgb(38, 50, 56); stroke-linecap: round; stroke-linejoin: round; transform-origin: 382.81px 447.726px;" id="el7mkqdw0wna3" class="animable"></path><path d="M362.41,456H399.8c.51-1.18,1.43-2.17-.51-3.42l-38.11-.09C361.28,456.27,362.41,456,362.41,456Z" style="fill: rgb(255, 255, 255); stroke: rgb(38, 50, 56); stroke-linecap: round; stroke-linejoin: round; transform-origin: 380.825px 454.247px;" id="el75fwuas7izw" class="animable"></path><path d="M331.3,436.84s-4.13,9.25-8.45,10.84c-10.52,3.85-11.94,6.15-11,8.32h37.39s1.23.3,1.23-4-3.4-14.53-3.4-14.53Z" style="fill: rgb(255, 255, 255); stroke: rgb(38, 50, 56); stroke-linecap: round; stroke-linejoin: round; transform-origin: 331.039px 446.422px;" id="elf74u1koc6fl" class="animable"></path><path d="M322.85,447.68a34,34,0,0,1,17.53.35" style="fill: none; stroke: rgb(38, 50, 56); stroke-linecap: round; stroke-linejoin: round; transform-origin: 331.615px 447.364px;" id="elzqzey2kufm8" class="animable"></path><path d="M313.39,452.58c-1.95,1.25-2.06,2.24-1.55,3.42h37.39s1.13.27,1.22-3.51Z" style="fill: rgb(255, 255, 255); stroke: rgb(38, 50, 56); stroke-linecap: round; stroke-linejoin: round; transform-origin: 331.015px 454.247px;" id="elmamj8bds70l" class="animable"></path><path d="M318,267.19s-6.49,24.41-6.18,32.14,6.48,30,7.1,40.17-.92,30.59.62,46S331,436.84,331,436.84l16.07.61s6.49-31.82,6.49-46.66S356,328.06,356,328.06s5.88,51.3,5.26,67.37,3.29,42,3.29,42l15.76-.61s6.59-30,8.76-45.12,3.4-30,3.71-30.9,5.87-33.37,4.63-47.28-1.85-24.41-1.85-26.57V270.9c0-3.09-9.27,7.1-26,8.34s-28.43.93-38.94-4.94S318,267.19,318,267.19Z" style="fill: rgb(38, 50, 56); stroke: rgb(38, 50, 56); stroke-linecap: round; stroke-linejoin: round; transform-origin: 354.7px 352.32px;" id="elescheu0izrc" class="animable"></path><polyline points="356.02 328.06 358.19 315.7 368.38 312" style="fill: none; stroke: rgb(115, 115, 115); stroke-linecap: round; stroke-linejoin: round; transform-origin: 362.2px 320.03px;" id="elp4xl6q5w29g" class="animable"></polyline><line x1="360.35" y1="285.11" x2="360.66" y2="303.65" style="fill: none; stroke: rgb(115, 115, 115); stroke-linecap: round; stroke-linejoin: round; transform-origin: 360.505px 294.38px;" id="elcgdfi31xo6e" class="animable"></line><line x1="363.13" y1="286.04" x2="364.37" y2="300.87" style="fill: none; stroke: rgb(115, 115, 115); stroke-linecap: round; stroke-linejoin: round; transform-origin: 363.75px 293.455px;" id="el3a604ii84zi" class="animable"></line><line x1="331.92" y1="303.03" x2="336.87" y2="285.42" style="fill: none; stroke: rgb(115, 115, 115); stroke-linecap: round; stroke-linejoin: round; transform-origin: 334.395px 294.225px;" id="el9k3mshz8eib" class="animable"></line><line x1="339.03" y1="286.04" x2="339.34" y2="303.96" style="fill: none; stroke: rgb(115, 115, 115); stroke-linecap: round; stroke-linejoin: round; transform-origin: 339.185px 295px;" id="el8uladkm9h23" class="animable"></line><line x1="379.82" y1="300.25" x2="383.22" y2="286.04" style="fill: none; stroke: rgb(115, 115, 115); stroke-linecap: round; stroke-linejoin: round; transform-origin: 381.52px 293.145px;" id="elivrqmwlajs" class="animable"></line><line x1="385.69" y1="283.88" x2="386" y2="302.42" style="fill: none; stroke: rgb(115, 115, 115); stroke-linecap: round; stroke-linejoin: round; transform-origin: 385.845px 293.15px;" id="ell8baust52id" class="animable"></line><path d="M352.93,182.83s-18.54,0-28.73,4.63S321.11,214,319.25,227s-6.49,30.9-2.78,42.64,17.92,16.69,43.88,15.45,31.52-3.71,35.54-13-1.24-27.5-1.55-37.08,0-21,.31-34.61-8-17-17.3-17S352.93,182.83,352.93,182.83Z" style="fill: #07123F; stroke: rgb(38, 50, 56); stroke-linecap: round; stroke-linejoin: round; transform-origin: 356.234px 234.053px;" id="eln9uqgf94ik" class="animable"></path><path d="M341,239.52s23.73-1.29,39.77,3.84" style="fill: none; stroke: rgb(38, 50, 56); stroke-linecap: round; stroke-linejoin: round; transform-origin: 360.885px 241.368px;" id="elt3bppbkwo5p" class="animable"></path><path d="M351.24,231.82s18,2.56,23.74,7.05" style="fill: none; stroke: rgb(38, 50, 56); stroke-linecap: round; stroke-linejoin: round; transform-origin: 363.11px 235.345px;" id="elwwit5h9311n" class="animable"></path><path d="M391.25,204.46s6.32,23.65,10,27.36,5.42,3.85,9.44,1.07,14.06-1.5,13.13-10.46-10.35-22.3-14.37-27.55-21.63-10.81-25.65-10.81" style="fill: #07123F; stroke: rgb(38, 50, 56); stroke-linecap: round; stroke-linejoin: round; transform-origin: 403.84px 209.44px;" id="el12da3z1brv" class="animable"></path><path d="M352,180.05s-4.95,2.16-5.26,4.94-3.09,19.16-1.23,19.47,13.59-7.73,17-7.11,13.91,10.82,16.07,7.42-3.09-18.23-6.18-22.25S359.42,175.1,352,180.05Z" style="fill: rgb(255, 255, 255); stroke: rgb(38, 50, 56); stroke-linecap: round; stroke-linejoin: round; transform-origin: 361.98px 191.526px;" id="elssvv2koth7" class="animable"></path><path d="M376.11,147.91s5.56-11.74,4-20.08S366.53,113,355.1,113s-19.16,8.35-19.47,12.36,4.33,6.49,4.33,6.49,6.79,3.4,9.88,3.4,1.86.93,3.4,4.33,7.11,4.63,8,6.8,1.23,7.1,5.56,8.34S376.11,147.91,376.11,147.91Z" style="fill: rgb(38, 50, 56); stroke: rgb(38, 50, 56); stroke-linecap: round; stroke-linejoin: round; transform-origin: 358.001px 133.925px;" id="elip743ea9h3k" class="animable"></path><path d="M349.84,178.81A78.68,78.68,0,0,0,352.93,193c2.17,6.18,6.8,14.52,10.2,12.67s9-30.91,7.42-46.36c0,0-.93-2.47-2.17-.3s-7.41,12.05-12.05,14.83S349.53,176,349.84,178.81Z" style="fill: rgb(204, 204, 204); stroke: rgb(38, 50, 56); stroke-linecap: round; stroke-linejoin: round; transform-origin: 360.318px 182.025px;" id="elhw2opdx17sp" class="animable"></path><path d="M338.1,128.75s-4.33,10.82-3.4,16.38-.62,10.82,2.17,17.3,2.78,15.46,7.41,17,18.23-3.71,22.56-10.2,3.71-9.89,3.71-9.89,7.1-1.54,7.1-8.65-3.7-5.56-5.56-4.32-2.47,4.32-4.32,4.63-2.48-3.09-2.48-3.09-3.39-5.87-5.87-7.11-3.4-4-1.85-7.41,3.09-5.56-3.09-5.56S344,134.31,338.1,128.75Z" style="fill: rgb(204, 204, 204); stroke: rgb(38, 50, 56); stroke-linecap: round; stroke-linejoin: round; transform-origin: 356.11px 153.765px;" id="elbitnhqb750t" class="animable"></path><path d="M343.15,160.92s-5.07.89-5.67,2.68,3.6,3.37,6.29,3.07,8.67-3.61,9.56-6.6S343.15,160.92,343.15,160.92Z" style="fill: rgb(38, 50, 56); stroke: rgb(38, 50, 56); stroke-linecap: round; stroke-linejoin: round; transform-origin: 345.402px 162.819px;" id="el08adjvn134aj" class="animable"></path><path d="M375.61,150.17s-.33-1.81-2.31-.33a5,5,0,0,0-2.15,3.14s2.48-.5,2.15.82a1.9,1.9,0,0,1-1.82,1.32" style="fill: none; stroke: rgb(38, 50, 56); stroke-linecap: round; stroke-linejoin: round; transform-origin: 373.38px 152.189px;" id="elekl71so2p3d" class="animable"></path><path d="M340.57,147.91s-6.49,9.89-3.4,11.74,7.11,0,7.11-1.23" style="fill: none; stroke: rgb(38, 50, 56); stroke-linecap: round; stroke-linejoin: round; transform-origin: 340.308px 154.171px;" id="el5b5buy34jv3" class="animable"></path><path d="M354.48,159.34c-2.08,7.55-12.52,8.14-12.52,8.14a1.11,1.11,0,0,0,.32,1.83,7.78,7.78,0,0,0,3.47.83" style="fill: none; stroke: rgb(38, 50, 56); stroke-linecap: round; stroke-linejoin: round; transform-origin: 348.044px 164.74px;" id="elckcg87ccuvs" class="animable"></path><path d="M346.75,149.15s3.4-.93,5.57.92" style="fill: none; stroke: rgb(38, 50, 56); stroke-linecap: round; stroke-linejoin: round; transform-origin: 349.535px 149.493px;" id="elincebeq2ld" class="animable"></path><path d="M338.41,149.15a3,3,0,0,0-2.47.62" style="fill: none; stroke: rgb(38, 50, 56); stroke-linecap: round; stroke-linejoin: round; transform-origin: 337.175px 149.432px;" id="el7ne5c0ofsul" class="animable"></path><path d="M345.83,143.28s3.7-2.79,8.65.92" style="fill: none; stroke: rgb(38, 50, 56); stroke-linecap: round; stroke-linejoin: round; stroke-width: 2px; transform-origin: 350.155px 143.237px;" id="elpyevgsg5ex8" class="animable"></path><path d="M339.65,143.89s-2.78-1.23-3.71,1.55" style="fill: none; stroke: rgb(38, 50, 56); stroke-linecap: round; stroke-linejoin: round; stroke-width: 2px; transform-origin: 337.795px 144.529px;" id="elx22pg2ewwjj" class="animable"></path><path d="M325.74,186.85s-8.65,1.23-13.6,8-20.5,32.59-25.14,42.79c-6.3,13.87,16.14,34.7,23.91,45.28l5.87-6.18s-3.63-12.39-4.15-18.55c-.8-9.65-5-15.45-3.75-18.23s13.82-13.78,14.74-19" style="fill: #07123F; stroke: rgb(38, 50, 56); stroke-linecap: round; stroke-linejoin: round; transform-origin: 305.819px 234.885px;" id="elc9x2d9n7c5l" class="animable"></path><polygon points="316.78 276.77 322.65 281.71 315.54 294.38 310.91 282.95 316.78 276.77" style="fill: rgb(204, 204, 204); stroke: rgb(38, 50, 56); stroke-linecap: round; stroke-linejoin: round; transform-origin: 316.78px 285.575px;" id="elcp7ti9778wo" class="animable"></polygon><path d="M352.62,209.1s-3.7-2.17-9-9.89-10.19-15.14-14.52-16.38-7.22-.15-6.18,1.24c1.85,2.47,3.71,1.23,5.56,3.09a21,21,0,0,1,3.4,5.56s-4.61-1-8.32-1.66-6.23.85-6.23,2.39,0,1.12,3.12,1.12,10.19,3.71,10.19,3.71-8.34,0-11.12.93-2.47,3.09,0,3.09,4.64-.31,6.49,0,4.94.92,4.94.92-7.72,2.48-9.88,4.64-.18,2.11,1.05,2.11,10.69-3,10.69-3,4.63,3.4,7.41,4.95,7.11,1.54,7.11,1.54l3.4,3.09Z" style="fill: rgb(204, 204, 204); stroke: rgb(38, 50, 56); stroke-linecap: round; stroke-linejoin: round; transform-origin: 334.975px 199.419px;" id="elc994go91jd5" class="animable"></path><path d="M423.85,222.43c.62,6.18-.62,12.36-5.25,14.52s-25.8.88-39.71-5.61-28.12-14.83-28.12-14.83l1.85-7.41s40.95,4.06,45.58,3.75,15.15,1.54,19.78,4.32" style="fill: #07123F; stroke: rgb(38, 50, 56); stroke-linecap: round; stroke-linejoin: round; transform-origin: 387.384px 223.509px;" id="eljmuwqnuyw1g" class="animable"></path></g><g id="freepik--character-1--inject-5" class="animable animator-active" style="transform-origin: 135.406px 292.112px;"><path d="M125.89,291.45l2.47,20.48s4.55,32.59,15.5,53.07a207.43,207.43,0,0,0,28.19,40.47c5.65,6.35,26.75,32.87,26.75,32.87S209,438,213.27,433.4c0,0-15.35-31.07-21-45.9s-9.22-17.91-9.22-17.91,1.81-40,2.16-45.3,8.48-13.91,8.48-25.57-37.79-8.33-48-9.74S125.89,291.45,125.89,291.45Z" style="fill: rgb(38, 50, 56); stroke: rgb(38, 50, 56); stroke-linecap: round; stroke-linejoin: round; transform-origin: 169.58px 363.506px;" id="elwmwx1ootp2a" class="animable"></path><path d="M145,308.75s-7.77,1.77-10.24,7.77-13.42,37.78-14.83,45.55.7,38.49.7,51.56-.35,24.36-.35,24.36L134,444s10.24-33.89,11.65-45.19,2.83-30,2.83-30l30.37-40.25a35.75,35.75,0,0,0,10.94-12c4.24-7.77,3.89-17.8,3.89-17.8" style="fill: rgb(38, 50, 56); stroke: rgb(38, 50, 56); stroke-linecap: round; stroke-linejoin: round; transform-origin: 156.566px 371.38px;" id="elafefrlur96b" class="animable"></path><line x1="152.09" y1="363.03" x2="178.86" y2="328.53" style="fill: none; stroke: rgb(115, 115, 115); stroke-linecap: round; stroke-linejoin: round; transform-origin: 165.475px 345.78px;" id="el9kbjolhbcle" class="animable"></line><path d="M120.24,438s-15.89,8.12-20.13,9.89-5.65,3.88-3.88,4.94,22.6,3.18,27.54,3.18,8.12-.35,9.18-1.06S134,444,134,444Z" style="fill: rgb(255, 255, 255); stroke: rgb(38, 50, 56); stroke-linecap: round; stroke-linejoin: round; transform-origin: 114.742px 447.005px;" id="elx600hf6dwgs" class="animable"></path><path d="M133,454.94c.32-.21.55-1.32.7-2.74-15.53,1.52-31-1.41-36.59-2.66-1.74,1.29-2.06,2.54-.83,3.28,1.76,1.06,22.6,3.18,27.54,3.18S131.89,455.65,133,454.94Z" style="fill: rgb(255, 255, 255); stroke: rgb(38, 50, 56); stroke-linecap: round; stroke-linejoin: round; transform-origin: 114.62px 452.77px;" id="elvan7qjkm6r" class="animable"></path><path d="M198.8,438.34s-1.06,3.53-7.07,7.07-13.41,7.76-9.53,8.47,11.65,1.41,16.6.71,12.71-6.71,18-10.24-3.54-11-3.54-11S201.27,438,198.8,438.34Z" style="fill: rgb(255, 255, 255); stroke: rgb(38, 50, 56); stroke-linecap: round; stroke-linejoin: round; transform-origin: 199.806px 444.115px;" id="elf9elya4vyei" class="animable"></path><path d="M182.15,451.61c-1.25,1.14-1.5,2,0,2.27,3.88.71,11.65,1.41,16.6.71s12.71-6.71,18-10.24c2-1.35,2-3.26,1.16-5.11-5.48,4.6-13,10.44-17.28,11.7C195.31,452.52,186.41,452,182.15,451.61Z" style="fill: rgb(255, 255, 255); stroke: rgb(38, 50, 56); stroke-linecap: round; stroke-linejoin: round; transform-origin: 199.779px 447.06px;" id="el4noct8zd6mg" class="animable"></path><path d="M134.57,201.16s-8.14,2.79-12.22,5.43c-7.4,4.79-13.57,27.15-13.57,27.15s-15.12-10.29-19.53-15.38a37.82,37.82,0,0,1-6.44-10.86s-.55-7.44-.55-10.49-2.38-7.13-2.38-11.2-3.73-.34-3.73,1.36,1,4.75,1,5.77-1.09.43-1.09.43l-3.59-2.43-11-8s-1.69.68-.34,2.71,5.63,7.87,5.63,7.87l-10.25-6.68s-3-.34-2,1.7,8.82,8.14,8.82,8.14l-9.84-2.37s-2.38,1-.34,2.71,9.5,3,9.5,3l-8.82,1.7s-1.7,2.72,0,2.72,9.16-1,9.16-1,6.58,6,9.3,6.72a18,18,0,0,1,4.41,1.69s17.15,30.65,25,39.47,11.2,10.52,13.92,8.83,6.1-6.45,6.1-6.45,3.59,12.29,3.94,20.2-.69,21-.69,21,7.57,10,28.54,13.07,40.23-9.29,40.23-9.29a166.31,166.31,0,0,0-4.47-31.29c-4.12-17.19-9.28-45.74-14.09-54.68S162.06,199,156.21,198.31a85.28,85.28,0,0,0-8.94-.69Z" style="fill: rgb(255, 255, 255); stroke: rgb(38, 50, 56); stroke-linecap: round; stroke-linejoin: round; transform-origin: 123.032px 245.7px;" id="elomy9nr693u" class="animable"></path><path d="M75.75,196a41.75,41.75,0,0,0-1.22,6.11c-.21,2.44,2.64,5.69,4.07,6.3" style="fill: rgb(255, 255, 255); stroke: rgb(38, 50, 56); stroke-linecap: round; stroke-linejoin: round; transform-origin: 76.5595px 202.205px;" id="elgl9r1lpv7oe" class="animable"></path><line x1="63.29" y1="215.16" x2="71.74" y2="218.68" style="fill: none; stroke: rgb(38, 50, 56); stroke-linecap: round; stroke-linejoin: round; transform-origin: 67.515px 216.92px;" id="elytsmxzax9x" class="animable"></line><path d="M58.35,216.57a58.86,58.86,0,0,0,9.87,4.93" style="fill: none; stroke: rgb(38, 50, 56); stroke-linecap: round; stroke-linejoin: round; transform-origin: 63.285px 219.035px;" id="elimvpnfpf1i" class="animable"></path><path d="M84.42,180.64s4.22,7,4.22,9.86" style="fill: none; stroke: rgb(38, 50, 56); stroke-linecap: round; stroke-linejoin: round; transform-origin: 86.53px 185.57px;" id="elyr1hl3dlfmc" class="animable"></path><path d="M90.76,184.16s2.82,4.93,2.82,8.46" style="fill: none; stroke: rgb(38, 50, 56); stroke-linecap: round; stroke-linejoin: round; transform-origin: 92.17px 188.39px;" id="el1xw5v3li1lg" class="animable"></path><path d="M189.22,267.43c-4.12-17.19-9.28-45.74-14.09-54.68S162.06,199,156.21,198.31s-12.72,1-12.72,1l-8.92,1.82s-8.14,2.79-12.22,5.43c-7.4,4.79-13.57,27.15-13.57,27.15a124.57,124.57,0,0,0-12.4-9.2l-6.9,9.25c4.73,7.49,9.34,14.39,12.17,17.59,7.81,8.83,11.2,10.52,13.92,8.83s6.1-6.45,6.1-6.45,3.59,12.29,3.94,20.2-1.38,36.45-1.38,36.45,4.3,6.19,25.28,9.29S198,310.41,198,310.41,193.35,284.62,189.22,267.43Z" style="fill: #07123F; stroke: rgb(38, 50, 56); stroke-linecap: round; stroke-linejoin: round; transform-origin: 143.74px 259.157px;" id="elysgykzzoog" class="animable"></path><path d="M125.71,185.61s3.73,9.84,3.39,16.62-4.16,20.55-2.8,24.62,10.27,7.28,16-4.26,9.08-17.83,10.78-24.28c0,0-5.35.19-6-4.56s-1.36-10.18-1.36-10.18S136.23,190.7,125.71,185.61Z" style="fill: rgb(255, 255, 255); stroke: rgb(38, 50, 56); stroke-linecap: round; stroke-linejoin: round; transform-origin: 139.395px 207.075px;" id="elu5seyph9qh" class="animable"></path><path d="M119.26,129.62s-16,7.12-22.05,21-1.36,33.93,8.82,40.72,14.59,6.1,16.63,5.77a46.83,46.83,0,0,0,6.78-2.38s-.84-2-2.88-5.75-9-6.47-7.3-12.57,14.59-27.49,16.63-27.83,12.21,18.66,10.18,26.13-3.39,12.89.68,12.89,8.14-2.37,8.48-10.52-5.43-13.23-4.07-21,6.79-6.79,4.07-14.26S128.08,124.53,119.26,129.62Z" style="fill: rgb(38, 50, 56); stroke: rgb(38, 50, 56); stroke-linecap: round; stroke-linejoin: round; transform-origin: 125.252px 162.759px;" id="elpmpvhd8klee" class="animable"></path><path d="M132.16,143.19s-8.83,17.65-11.88,24.43-4.75,10.18-3.39,12.9,11.53,10.86,20.36,11.54,14.59-12.56,14.59-19.35-4.07-13.57-5.43-19.34S135.89,142.85,132.16,143.19Z" style="fill: rgb(255, 255, 255); stroke: rgb(38, 50, 56); stroke-linecap: round; stroke-linejoin: round; transform-origin: 134.128px 167.629px;" id="el8pqo9ze1n8q" class="animable"></path><path d="M137.59,163.55s3,5.43,2.37,7.81-4.07,1.69-4.07.34" style="fill: none; stroke: rgb(38, 50, 56); stroke-linecap: round; stroke-linejoin: round; transform-origin: 137.968px 168.241px;" id="elu5koadcru6j" class="animable"></path><path d="M131.82,175.77s2.37,4.07,8.48,2" style="fill: none; stroke: rgb(38, 50, 56); stroke-linecap: round; stroke-linejoin: round; transform-origin: 136.06px 177.063px;" id="el6irgpphly0i" class="animable"></path><path d="M130.8,166.27a8.49,8.49,0,0,0-6.11.67" style="fill: none; stroke: rgb(38, 50, 56); stroke-linecap: round; stroke-linejoin: round; stroke-width: 2px; transform-origin: 127.745px 166.461px;" id="el4zyjtntb2m9" class="animable"></path><path d="M145.39,161.52c-2.71-.34-4.75,2.71-4.75,2.71" style="fill: none; stroke: rgb(38, 50, 56); stroke-linecap: round; stroke-linejoin: round; stroke-width: 2px; transform-origin: 143.015px 162.862px;" id="elczhfljx0in8" class="animable"></path><path d="M123,163.89a9.32,9.32,0,0,1,6.11-4.75" style="fill: none; stroke: rgb(38, 50, 56); stroke-linecap: round; stroke-linejoin: round; transform-origin: 126.055px 161.515px;" id="eli5zejms7yqe" class="animable"></path><path d="M138.6,157.78s1-1.35,5.77-.34" style="fill: none; stroke: rgb(38, 50, 56); stroke-linecap: round; stroke-linejoin: round; transform-origin: 141.485px 157.422px;" id="eltvxlj2xbbu" class="animable"></path><path d="M121.67,253.76s-5.69-6.62-6.38-14.53a18.74,18.74,0,0,1,4.47-13.41" style="fill: none; stroke: rgb(38, 50, 56); stroke-linecap: round; stroke-linejoin: round; transform-origin: 118.46px 239.79px;" id="el9maztglynw" class="animable"></path><path d="M201.6,295.63c-2.75-7.57-12.38-53-19.6-70.5s-16.5-24.41-16.5-24.41,14.78,18.22,17.19,32.32,7.57,40.58,7.57,40.58-.69,4.13-17.89,6.19-23.72,0-24.75-4.13c0,0-2.93-16.53-1.21-32.35s2.58-20.26,5.68-29.89S158.28,199,158.28,199l-5.16-.69a220.56,220.56,0,0,0-9.63,36.45c-2.27,13.87-1.21,29.38-.49,36.68l-.2.12.69,4.12s1,21,1.37,27.86,4.48,12.72,8.95,14.1,37.13-3.1,42.29-5.16S204.35,303.19,201.6,295.63Z" style="fill: rgb(255, 255, 255); stroke: rgb(38, 50, 56); stroke-linecap: round; stroke-linejoin: round; transform-origin: 172.37px 258.105px;" id="elx2osyl1bkq" class="animable"></path><path d="M147.25,279s3.16,13.81,5.92,19.73,13,5.52,26,3.15,17-4.73,17-10.25-4-15.09-5.92-18" style="fill: none; stroke: rgb(38, 50, 56); stroke-linecap: round; stroke-linejoin: round; transform-origin: 171.71px 288.566px;" id="el1dvo8o5wxfh" class="animable"></path><polygon points="173.29 300.69 174.08 305.42 182.37 303.85 181.58 299.11 173.29 300.69" style="fill: none; stroke: rgb(38, 50, 56); stroke-linecap: round; stroke-linejoin: round; transform-origin: 177.83px 302.265px;" id="elc4rvl4b6acf" class="animable"></polygon><path d="M156.56,208.63s-2.41,4.12-.35,10.66S183,247.49,183,247.49L160.68,265s-12.38-3.78-13.75-4.12S139,264,138,264.68s-1.72,2.75.68,4.13c0,0-.34,3.09,1,4.81a12.21,12.21,0,0,0,5.5,3.78c2.06.69,5.84,0,8.6-.69s23-8.25,28.54-10.31,22.35-12.72,25.44-14.79,1.72-5.84-.34-8.25-28.89-31.29-34.39-38.17-12.72-6.88-16.5-4.47" style="fill: #07123F; stroke: rgb(38, 50, 56); stroke-linecap: round; stroke-linejoin: round; transform-origin: 173.319px 238.473px;" id="eloxb57ja4t4" class="animable"></path><path d="M183.86,265.75,174.67,254l-14,11s-12.38-3.78-13.75-4.12S139,264,138,264.68s-1.72,2.75.68,4.13c0,0-.34,3.09,1,4.81a12.21,12.21,0,0,0,5.5,3.78c2.06.69,5.84,0,8.6-.69s23-8.25,28.54-10.31C182.78,266.24,183.3,266,183.86,265.75Z" style="fill: rgb(255, 255, 255); stroke: rgb(38, 50, 56); stroke-linecap: round; stroke-linejoin: round; transform-origin: 160.462px 265.843px;" id="eluo0h7rch8z" class="animable"></path></g><g id="freepik--Floor--inject-5" class="animable" style="transform-origin: 262px 456px;"><line x1="469" y1="456" x2="55" y2="456" style="fill: none; stroke: rgb(38, 50, 56); stroke-linecap: round; stroke-linejoin: round; transform-origin: 262px 456px;" id="el3ny2rb1h2gd" class="animable"></line></g><defs>     <filter id="active" height="200%">         <feMorphology in="SourceAlpha" result="DILATED" operator="dilate" radius="2"></feMorphology>                <feFlood flood-color="#32DFEC" flood-opacity="1" result="PINK"></feFlood>        <feComposite in="PINK" in2="DILATED" operator="in" result="OUTLINE"></feComposite>        <feMerge>            <feMergeNode in="OUTLINE"></feMergeNode>            <feMergeNode in="SourceGraphic"></feMergeNode>        </feMerge>    </filter>    <filter id="hover" height="200%">        <feMorphology in="SourceAlpha" result="DILATED" operator="dilate" radius="2"></feMorphology>                <feFlood flood-color="#ff0000" flood-opacity="0.5" result="PINK"></feFlood>        <feComposite in="PINK" in2="DILATED" operator="in" result="OUTLINE"></feComposite>        <feMerge>            <feMergeNode in="OUTLINE"></feMergeNode>            <feMergeNode in="SourceGraphic"></feMergeNode>        </feMerge>            <feColorMatrix type="matrix" values="0   0   0   0   0                0   1   0   0   0                0   0   0   0   0                0   0   0   1   0 "></feColorMatrix>    </filter></defs></svg>